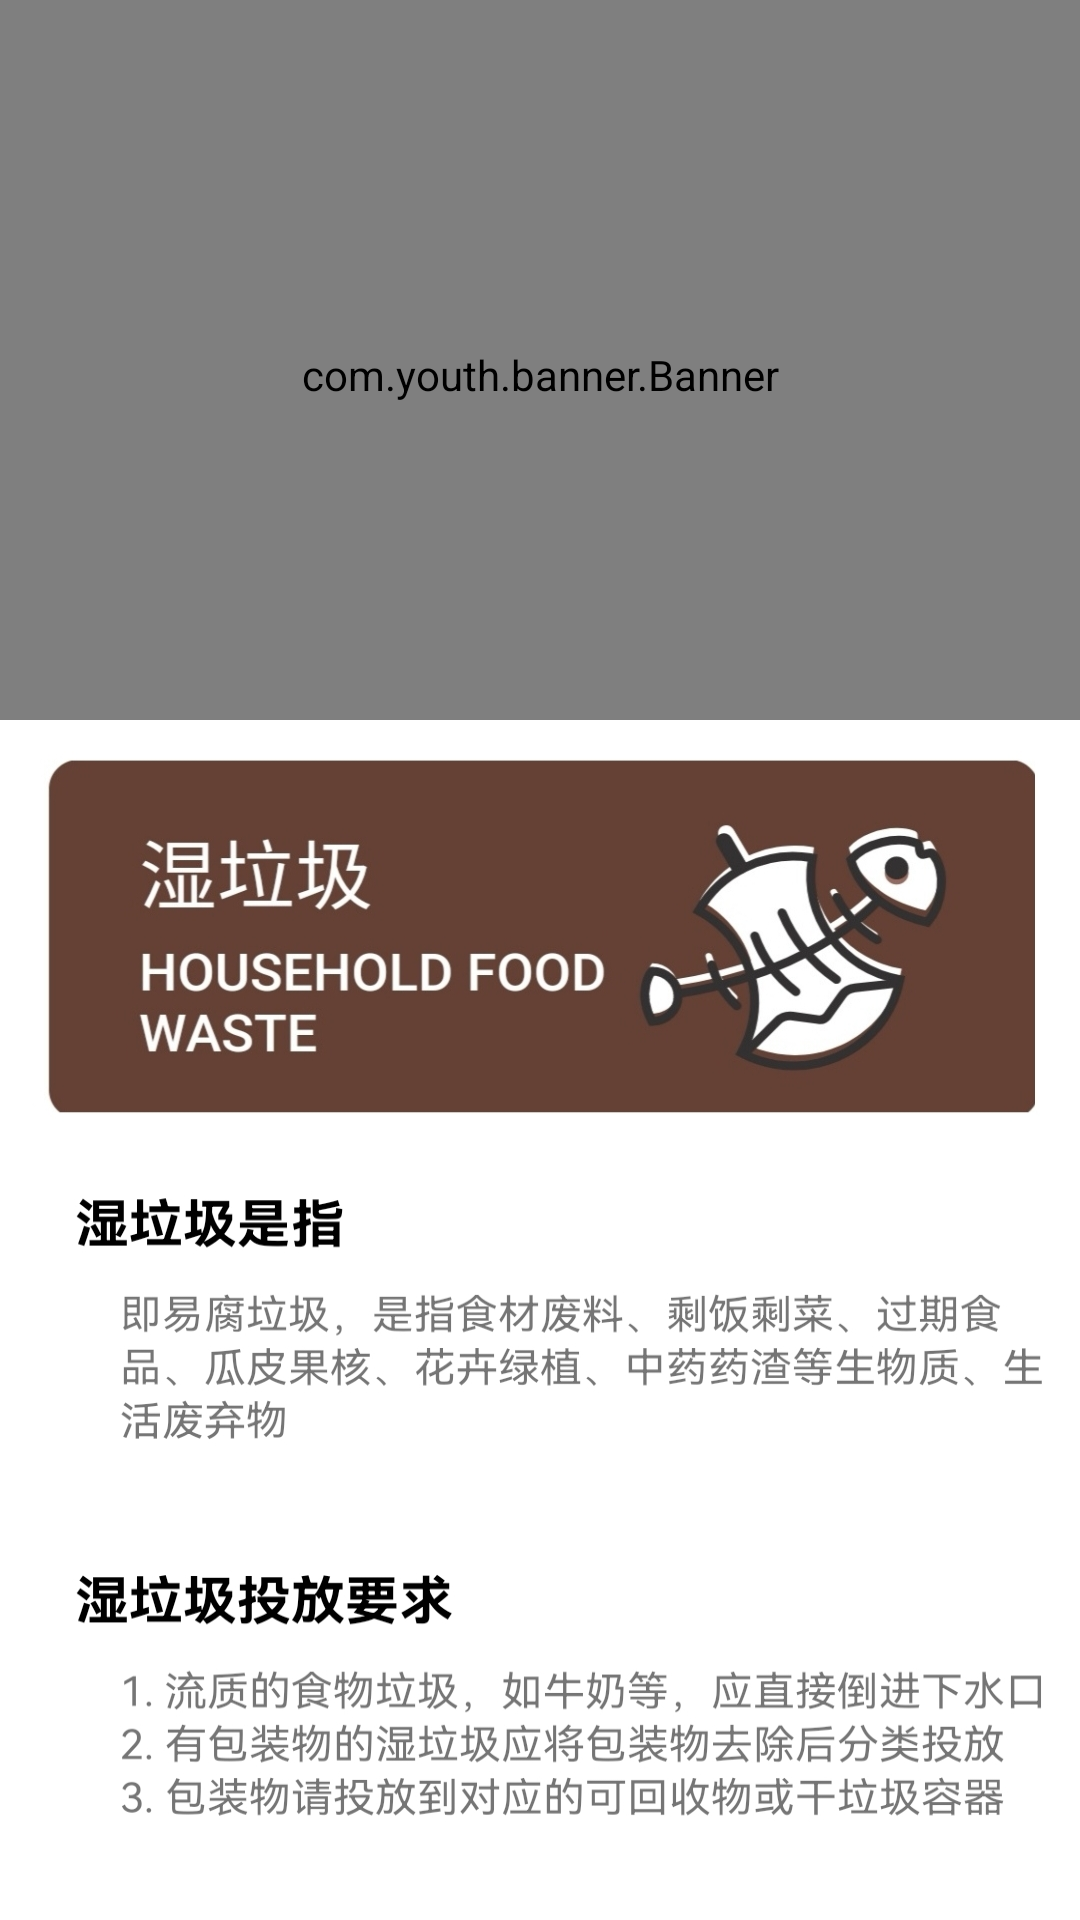

Here is an Android app screen rendered from its layout file. Give the layout XML and the strings, colors and styles it references.
<!-- AndroidManifest.xml: application theme AppTheme -->
<!-- res/layout/activity_search.xml -->
<?xml version="1.0" encoding="utf-8"?>
<androidx.coordinatorlayout.widget.CoordinatorLayout xmlns:android="http://schemas.android.com/apk/res/android"
    xmlns:app="http://schemas.android.com/apk/res-auto"
    xmlns:tools="http://schemas.android.com/tools"
    android:layout_width="match_parent"
    android:layout_height="match_parent"
    android:background="@color/line_color"
    android:fitsSystemWindows="true"
    tools:context=".mainpage.SearchActivity">
    
    <com.google.android.material.appbar.AppBarLayout
        android:id="@+id/appbar_layout"
        android:layout_width="match_parent"
        android:layout_height="@dimen/dp_240"
        android:fitsSystemWindows="true"
        android:theme="@style/ThemeOverlay.AppCompat.Dark.ActionBar">
        
        <com.google.android.material.appbar.CollapsingToolbarLayout
            android:id="@+id/toolbar_layout"
            android:layout_width="match_parent"
            android:layout_height="match_parent"
            android:fitsSystemWindows="true"
            app:collapsedTitleGravity="center_horizontal"
            app:contentScrim="@color/colorPrimaryDark"
            app:layout_scrollFlags="scroll|exitUntilCollapsed"
            app:toolbarId="@+id/toolbar">
            

            <com.youth.banner.Banner
                android:id="@+id/banner"
                android:layout_width="match_parent"
                android:layout_height="250dp"
                android:background="@drawable/default_banner"
                android:fitsSystemWindows="true"
                app:layout_collapseMode="parallax"
                app:layout_collapseParallaxMultiplier="1" />

            <androidx.appcompat.widget.Toolbar
                android:id="@+id/toolbar"
                android:layout_width="match_parent"
                android:layout_height="93dp"
                app:contentInsetEnd="0dp"
                app:contentInsetStart="0dp"
                app:layout_collapseMode="pin"
                app:layout_scrollFlags="scroll|snap"
                app:popupTheme="@style/ThemeOverlay.AppCompat.Light" />
        </com.google.android.material.appbar.CollapsingToolbarLayout>
    </com.google.android.material.appbar.AppBarLayout>

    
    <LinearLayout
        android:layout_width="match_parent"
        android:layout_height="wrap_content"
        android:fillViewport="true"
        android:orientation="vertical"
        android:overScrollMode="never"
        app:layout_behavior="@string/appbar_scrolling_view_behavior">
        <LinearLayout

            android:id="@+id/agreement"
            android:layout_width="match_parent"
            android:layout_height="@dimen/dp_400"
            android:layout_below="@+id/appbar_layout"
            android:layout_marginTop="0dp"
            android:background="@drawable/waste"
            android:clickable="true"
            android:focusable="true"
            android:orientation="horizontal"
            android:padding="10dp">

        </LinearLayout>


        <LinearLayout
            android:layout_width="match_parent"
            android:layout_height="90dp"
            android:layout_marginTop="0dp"
            android:background="@color/white"
            android:gravity="center"
            android:orientation="horizontal">





































            <com.google.android.material.button.MaterialButton
                style="@style/Widget.MaterialComponents.Button.UnelevatedButton"
                android:layout_width="wrap_content"
                android:layout_height="@dimen/dp_50"
                android:gravity="center"
                android:insetTop="@dimen/dp_0"
                android:insetBottom="@dimen/dp_0"
                android:onClick="jumpImageInput"
                android:text="拍照查询"
                android:textSize="@dimen/sp_16"
                android:theme="@style/Theme.MaterialComponents.Light.DarkActionBar"
                app:backgroundTint="@color/colorPrimaryDark"
                app:cornerRadius="@dimen/dp_12"
                app:icon="@mipmap/camera"
                app:iconGravity="textStart"
                app:iconSize="@dimen/dp_24" />
        </LinearLayout>
    </LinearLayout>




</androidx.coordinatorlayout.widget.CoordinatorLayout>
<!-- resources referenced by this layout -->
<resources>
  <color name="colorPrimaryDark">#00574B</color>
  <color name="line_color">#EEEEEE</color>
  <color name="white">#FFF</color>
  <dimen name="dp_0">0dp</dimen>
  <dimen name="dp_12">12dp</dimen>
  <dimen name="dp_16">16dp</dimen>
  <dimen name="dp_24">24dp</dimen>
  <dimen name="dp_240">240dp</dimen>
  <dimen name="dp_400">400dp</dimen>
  <dimen name="dp_50">50dp</dimen>
  <dimen name="sp_16">16sp</dimen>
  <!-- drawable waste: jpg bitmap (drawable, 283680 bytes) -->
  <!-- mipmap camera: jpg bitmap (mipmap-xxxhdpi, 3606 bytes) -->
  <!-- mipmap voice: jpg bitmap (mipmap-xxxhdpi, 4964 bytes) -->
  <style name="AppTheme" parent="Theme.AppCompat.Light.NoActionBar">
          
          <item name="colorPrimary">@color/colorPrimary</item>
          <item name="colorPrimaryDark">@color/colorPrimaryDark</item>
          <item name="colorAccent">@color/colorAccent</item>
      </style>
  <color name="colorPrimary">#008577</color>
  <color name="colorAccent">#D81B60</color>
</resources>
